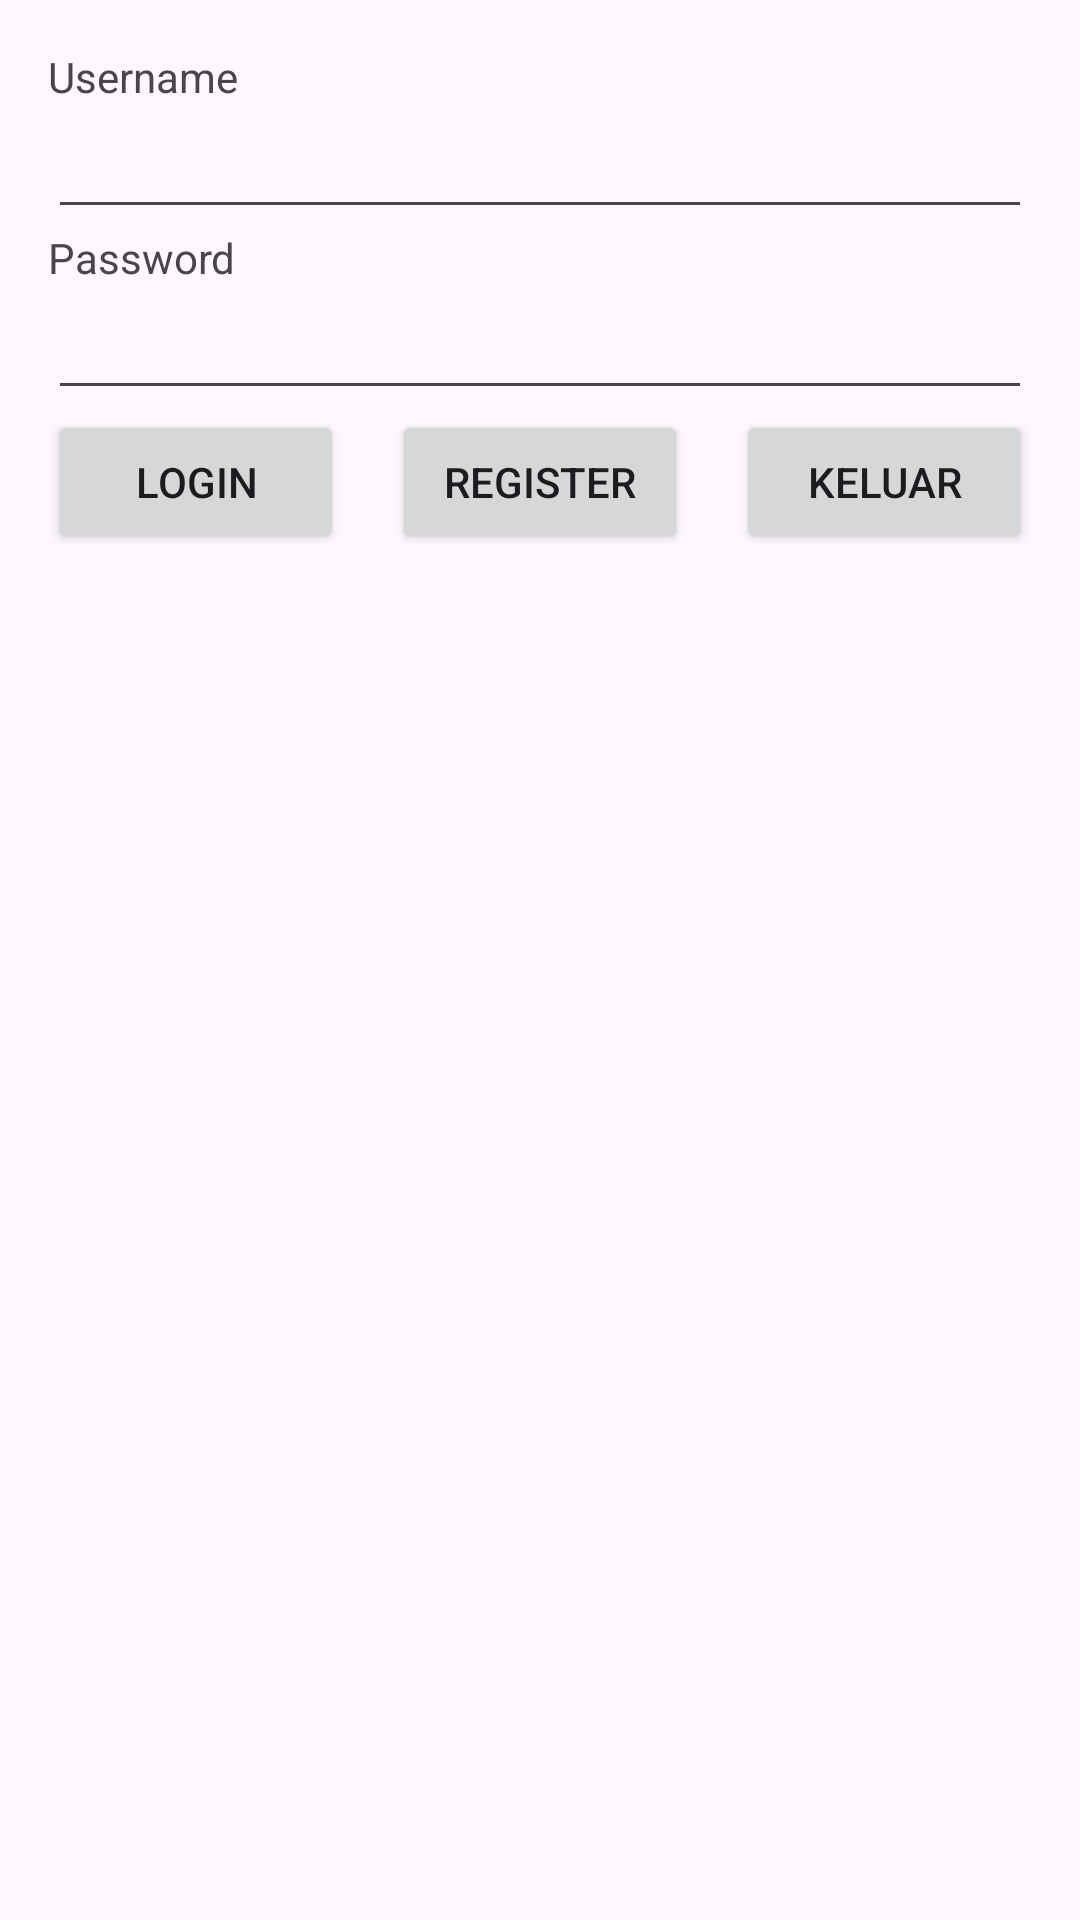

Here is an Android app screen rendered from its layout file. Give the layout XML and the strings, colors and styles it references.
<!-- AndroidManifest.xml: application theme Theme.Aktifitas7_2 -->
<!-- res/layout/activity_main.xml -->
<?xml version="1.0" encoding="utf-8"?>
<LinearLayout xmlns:android="http://schemas.android.com/apk/res/android"
    xmlns:app="http://schemas.android.com/apk/res-auto"
    xmlns:tools="http://schemas.android.com/tools"
    android:id="@+id/main"
    android:layout_width="match_parent"
    android:layout_height="match_parent"
    tools:context=".MainActivity">

    <LinearLayout
        android:orientation="vertical"
        android:layout_width="match_parent"
        android:layout_height="match_parent"
        android:padding="16dp">

        <TextView
            android:layout_width="wrap_content"
            android:layout_height="wrap_content"
            android:text="@string/label_username"/>

        <EditText
            android:id="@+id/input_username"
            android:layout_width="match_parent"
            android:layout_height="wrap_content"/>

        <TextView
            android:layout_width="wrap_content"
            android:layout_height="wrap_content"
            android:text="@string/label_password"/>
        
        <EditText
            android:id="@+id/input_password"
            android:layout_width="match_parent"
            android:layout_height="wrap_content"/>

        <androidx.constraintlayout.widget.ConstraintLayout
            android:layout_width="match_parent"
            android:layout_height="wrap_content">

            <Button
                android:id="@+id/button_login"
                android:layout_width="0dp"
                android:layout_height="wrap_content"
                android:paddingHorizontal="0dp"
                android:text="@string/button_login"
                android:maxLines="1"
                app:layout_constraintStart_toStartOf="parent"
                app:layout_constraintTop_toTopOf="parent"
                app:layout_constraintEnd_toStartOf="@id/button_register"
                app:layout_constraintBottom_toBottomOf="parent"/>

            <Button
                android:id="@+id/button_register"
                android:layout_width="0dp"
                android:layout_height="wrap_content"
                android:layout_marginHorizontal="16dp"
                android:paddingHorizontal="0dp"
                android:text="@string/button_register"
                android:maxLines="1"
                app:layout_constraintStart_toEndOf="@id/button_login"
                app:layout_constraintTop_toTopOf="parent"
                app:layout_constraintEnd_toStartOf="@id/button_exit"
                app:layout_constraintBottom_toBottomOf="parent"/>

            <Button
                android:id="@+id/button_exit"
                android:layout_width="0dp"
                android:layout_height="wrap_content"
                android:paddingHorizontal="0dp"
                android:text="@string/button_exit"
                android:maxLines="1"
                app:layout_constraintStart_toEndOf="@id/button_register"
                app:layout_constraintTop_toTopOf="parent"
                app:layout_constraintEnd_toEndOf="parent"
                app:layout_constraintBottom_toBottomOf="parent"/>

        </androidx.constraintlayout.widget.ConstraintLayout>

    </LinearLayout>

</LinearLayout>
<!-- resources referenced by this layout -->
<resources>
  <string name="button_exit">KELUAR</string>
  <string name="button_login">LOGIN</string>
  <string name="button_register">REGISTER</string>
  <string name="label_password">Password</string>
  <string name="label_username">Username</string>
  <style name="Theme.Aktifitas7_2" parent="Base.Theme.Aktifitas7_2" />
  <style name="Base.Theme.Aktifitas7_2" parent="Theme.Material3.DayNight.NoActionBar">
          
          
      </style>
</resources>
